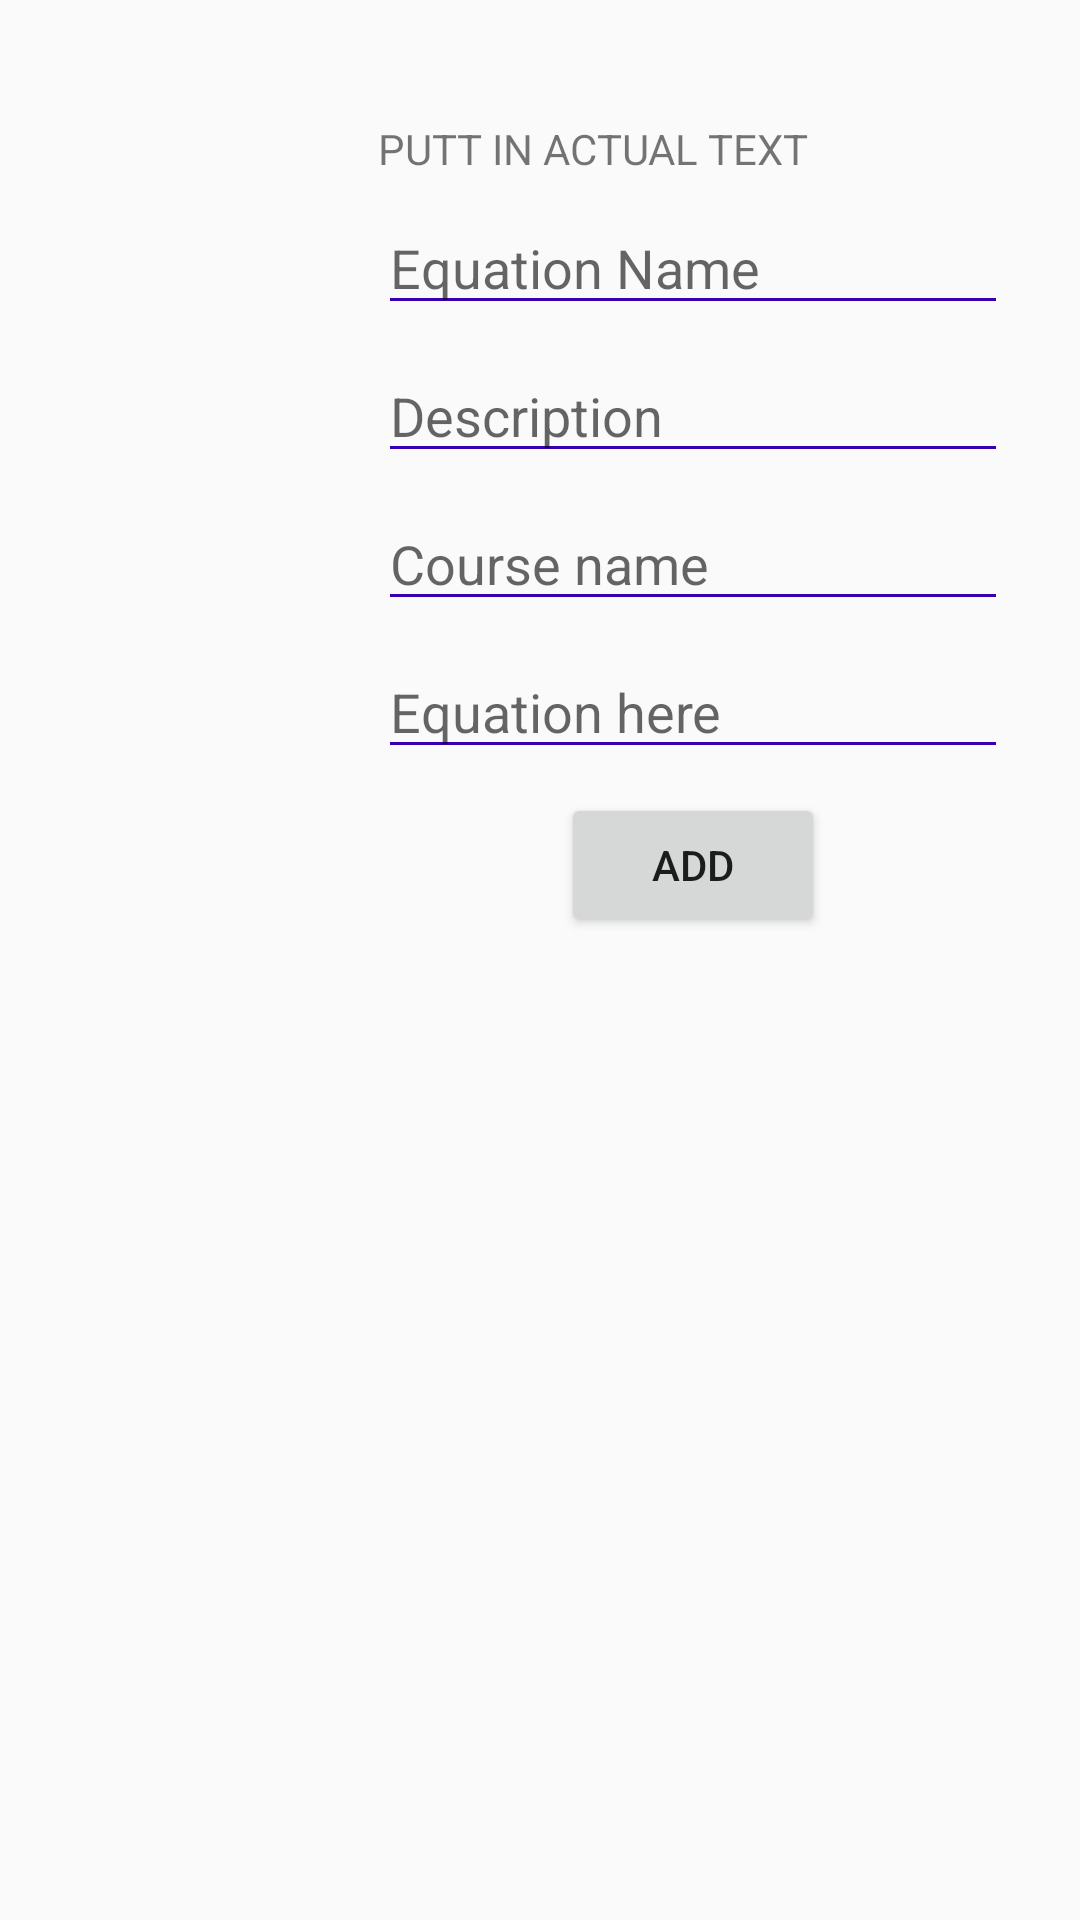

Produce the Android XML layout that renders to this screen, including the resource entries it uses.
<!-- AndroidManifest.xml: application theme AppTheme -->
<!-- res/layout/activity_add.xml -->
<?xml version="1.0" encoding="utf-8"?>
<android.support.constraint.ConstraintLayout
    xmlns:android="http://schemas.android.com/apk/res/android"
    xmlns:app="http://schemas.android.com/apk/res-auto"
    xmlns:tools="http://schemas.android.com/tools"
    android:layout_width="match_parent"
    android:layout_height="match_parent">

    <EditText
        android:id="@+id/addInputName"
        android:layout_width="wrap_content"
        android:layout_height="wrap_content"
        android:layout_marginEnd="8dp"
        android:layout_marginLeft="8dp"
        android:layout_marginTop="8dp"
        android:ems="10"
        android:hint="@string/addInputName"
        android:inputType="textPersonName"
        app:layout_constraintEnd_toStartOf="@+id/guideline4"
        app:layout_constraintLeft_toLeftOf="@+id/guidelineupdate5"
        app:layout_constraintTop_toBottomOf="@+id/addTextFormat" />

    <EditText
        android:id="@+id/addInputDescription"
        android:layout_width="wrap_content"
        android:layout_height="wrap_content"
        android:layout_marginEnd="8dp"
        android:layout_marginLeft="8dp"
        android:layout_marginTop="8dp"
        android:ems="10"
        android:hint="@string/addInputDescription"
        android:inputType="textPersonName"
        app:layout_constraintEnd_toStartOf="@+id/guideline4"
        app:layout_constraintLeft_toLeftOf="@+id/guidelineupdate5"
        app:layout_constraintTop_toBottomOf="@+id/addInputName" />

    <EditText
        android:id="@+id/addInputCourse"
        android:layout_width="wrap_content"
        android:layout_height="wrap_content"
        android:layout_marginEnd="8dp"
        android:layout_marginLeft="8dp"
        android:layout_marginTop="8dp"
        android:ems="10"
        android:hint="@string/addInputCourse"
        android:inputType="textPersonName"
        app:layout_constraintEnd_toStartOf="@+id/guideline4"
        app:layout_constraintLeft_toLeftOf="@+id/guidelineupdate5"
        app:layout_constraintTop_toBottomOf="@+id/addInputDescription" />

    <EditText
        android:id="@+id/addInputEquation"
        android:layout_width="wrap_content"
        android:layout_height="wrap_content"
        android:layout_marginEnd="8dp"
        android:layout_marginLeft="8dp"
        android:layout_marginTop="8dp"
        android:ems="10"
        android:hint="@string/addInputeEquation"
        android:inputType="textPersonName"
        app:layout_constraintEnd_toStartOf="@+id/guideline4"
        app:layout_constraintLeft_toLeftOf="@+id/guidelineupdate5"
        app:layout_constraintTop_toBottomOf="@+id/addInputCourse" />

    <TextView
        android:id="@+id/addTextFormat"
        android:layout_width="0dp"
        android:layout_height="wrap_content"
        android:text="@string/addTextFormat"
        android:layout_marginLeft="0dp"
        app:layout_constraintLeft_toLeftOf="@+id/addInputName"
        app:layout_constraintTop_toTopOf="@+id/guidelineupdate6"
        android:layout_marginTop="8dp"
        android:layout_marginRight="8dp"
        app:layout_constraintRight_toRightOf="@+id/addInputName"
        app:layout_constraintHorizontal_bias="0.0" />

    <android.support.constraint.Guideline
        android:layout_width="wrap_content"
        android:layout_height="wrap_content"
        android:id="@+id/guideline4"
        android:orientation="vertical"
        app:layout_constraintGuide_percent="0.9557292" />

    <android.support.constraint.Guideline
        android:layout_width="wrap_content"
        android:layout_height="wrap_content"
        android:id="@+id/guidelineupdate5"
        android:orientation="vertical"
        app:layout_constraintGuide_percent="0.018229166" />

    <android.support.constraint.Guideline
        android:layout_width="wrap_content"
        android:layout_height="wrap_content"
        android:id="@+id/guidelineupdate6"
        android:orientation="horizontal"
        app:layout_constraintGuide_percent="0.05" />

    <Button
        android:id="@+id/addButtonAdd"
        android:layout_width="wrap_content"
        android:layout_height="wrap_content"
        android:text="@string/addButtonAdd"
        android:layout_marginLeft="8dp"
        app:layout_constraintLeft_toLeftOf="@+id/addInputEquation"
        android:layout_marginRight="8dp"
        app:layout_constraintRight_toRightOf="@+id/addInputEquation"
        android:layout_marginTop="8dp"
        app:layout_constraintTop_toBottomOf="@+id/addInputEquation"
        android:onClick="setData"/>
</android.support.constraint.ConstraintLayout>
<!-- resources referenced by this layout -->
<resources>
  <string name="addButtonAdd">Add</string>
  <string name="addInputCourse">Course name</string>
  <string name="addInputDescription">Description</string>
  <string name="addInputName">Equation Name</string>
  <string name="addInputeEquation">Equation here</string>
  <string name="addTextFormat">PUTT IN ACTUAL TEXT</string>
  <style name="AppTheme" parent="Theme.AppCompat.Light.DarkActionBar">
          
          <item name="colorPrimary">@color/colorPrimary</item>
          <item name="colorPrimaryDark">@color/colorPrimaryDark</item>
          <item name="colorAccent">@color/colorAccent</item>
          <item name="android:colorControlNormal">@color/colorPrimaryDark</item>
      </style>
  <!-- not gathered from this repository: default colours our renderer supplied (Android Studio template values) -->
  <color name="colorPrimary">#FF6200EE</color>
  <color name="colorPrimaryDark">#FF3700B3</color>
  <color name="colorAccent">#FF03DAC5</color>
</resources>
